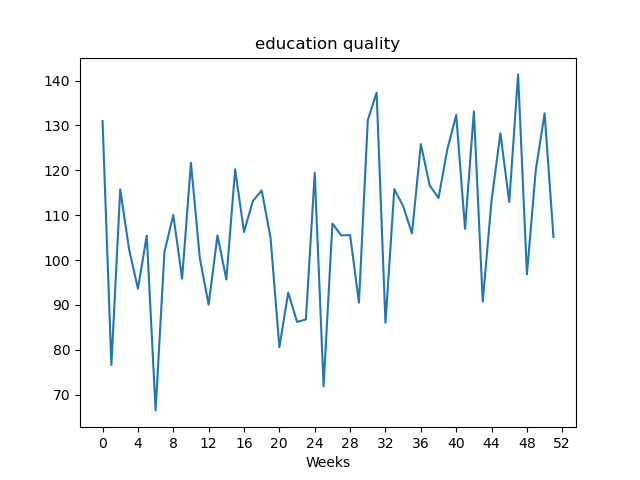

The data file committed next to this chart (first rows):
, value
Week1, 131
Week2, 76.64
Week3, 115.7
Week4, 102.4
Week5, 93.62
Week6, 105.4
Week7, 66.51
Week8, 101.8
Week9, 110.1
Week10, 95.88
Week11, 121.6
Week12, 100.5
Week13, 90.08
Week14, 105.5
Week15, 95.69
Week16, 120.2
Week17, 106.3
Week18, 113.2
Week19, 115.5
Week20, 105
Week21, 80.56
Week22, 92.76
Week23, 86.22
Week24, 86.77
Week25, 119.5
Week26, 71.87
Week27, 108.1
Week28, 105.5
Week29, 105.6
Week30, 90.51
Week31, 131.2
Week32, 137.3
Week33, 86.04
Week34, 115.8
Week35, 112
Week36, 105.9
Week37, 125.8
Week38, 116.6
Week39, 113.8
Week40, 124.7
Week41, 132.3
Week42, 107
Week43, 133.1
Week44, 90.75
Week45, 113.3
Week46, 128.2
Week47, 112.9
Week48, 141.4
Week49, 96.83
Week50, 120
Week51, 132.7
Week52, 105.2
